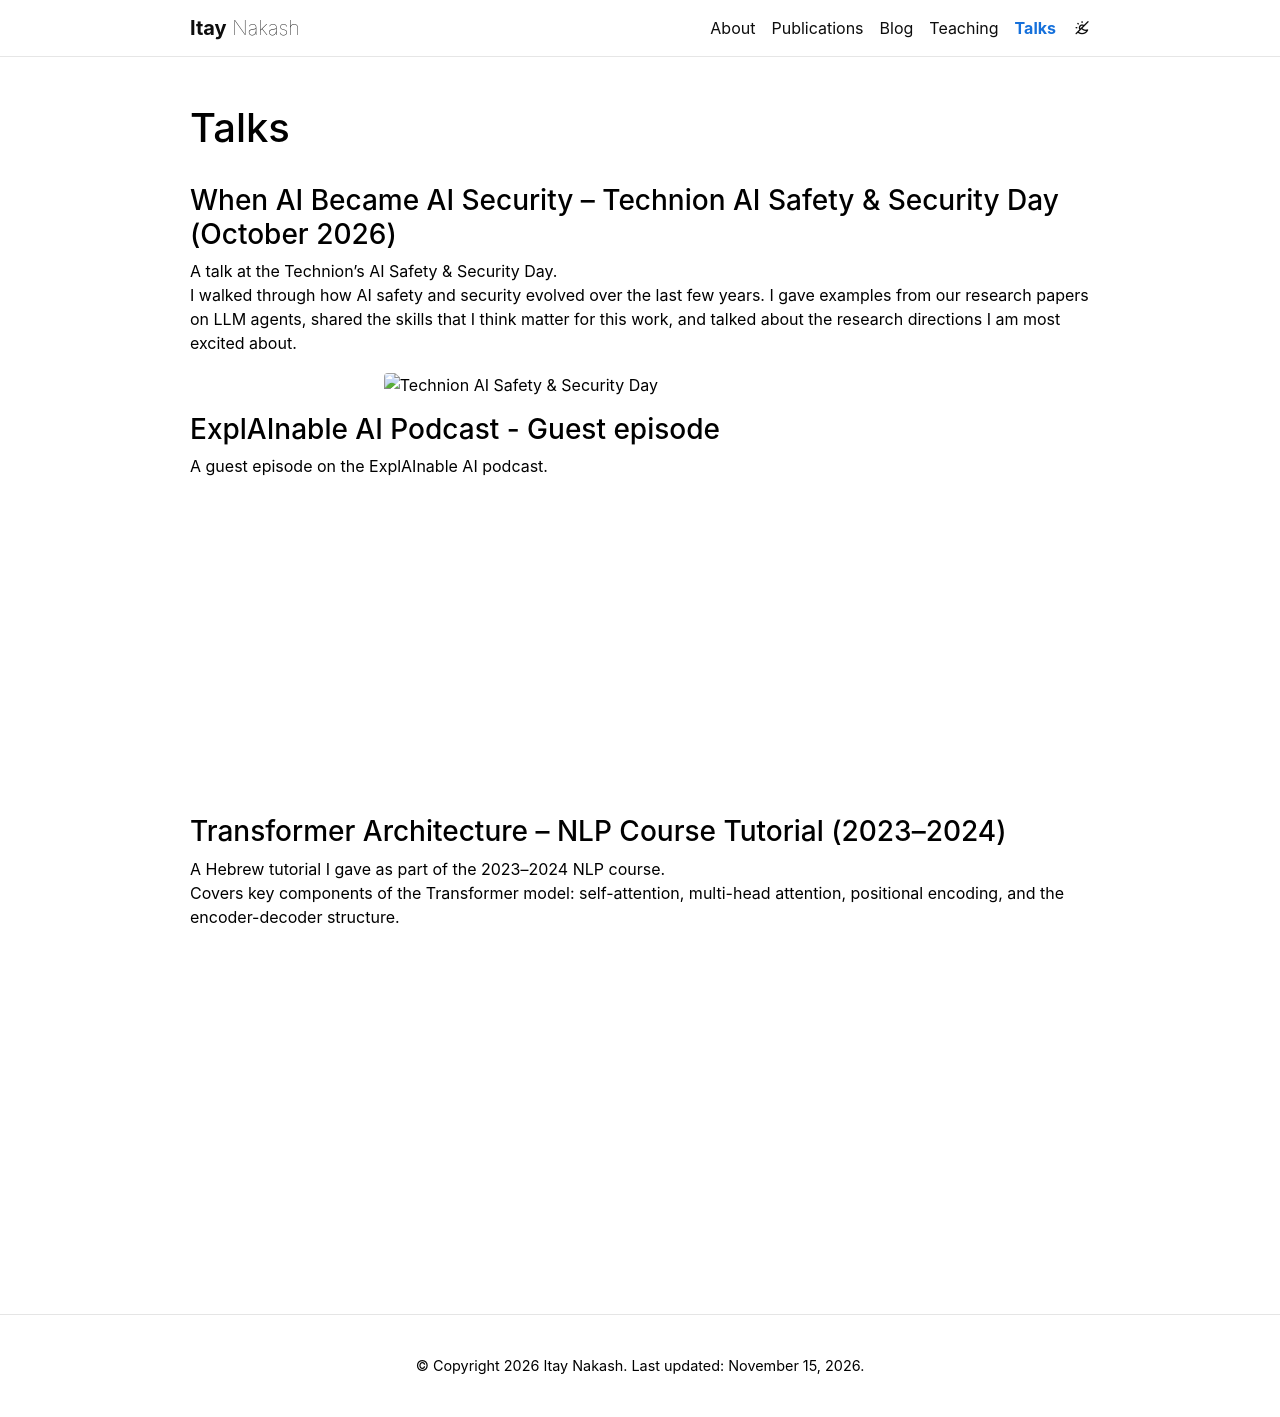

repository: itay-nakash/itay-nakash.github.io · page: talks/index.html · generator: jekyll

---
layout: page
permalink: /talks/
title: Talks
description:
nav: true
nav_order: 5
---

### When AI Became AI Security – Technion AI Safety & Security Day (October 2026)

A talk at the Technion's AI Safety & Security Day.  
I walked through how AI safety and security evolved over the last few years.
I gave examples from our research papers on LLM agents, shared the skills that I think matter for this work, and talked about the research directions I am most excited about.

<div class="row justify-content-sm-center">
  <div class="col-sm-7 mt-3 mt-md-0">
    {% include figure.liquid loading="eager" path="assets/img/talks/technion_ai_safety_day_2026.jpg" title="Technion AI Safety & Security Day" class="img-fluid rounded z-depth-1" %}
  </div>
</div>

### ExplAInable AI Podcast - Guest episode

A guest episode on the ExplAInable AI podcast.

<div style="text-align: center;">
  <iframe width="560" height="315" src="https://www.youtube.com/embed/TxqNuP1Un6Y" frameborder="0" allowfullscreen></iframe>
</div>

### Transformer Architecture – NLP Course Tutorial (2023–2024)

A Hebrew tutorial I gave as part of the 2023–2024 NLP course.  
Covers key components of the Transformer model: self-attention, multi-head attention, positional encoding, and the encoder-decoder structure.

<div style="text-align: center;">
  <iframe width="560" height="315" src="https://www.youtube.com/embed/Z5nyrcl0KZY" frameborder="0" allowfullscreen></iframe>
</div>
